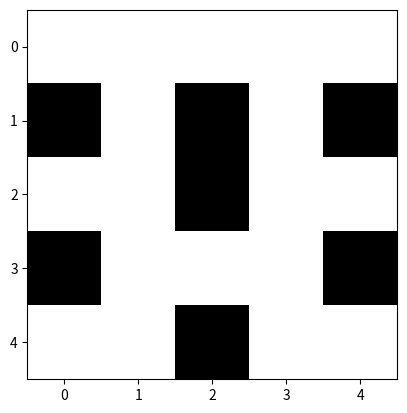

Here is the Python script that generated this plot:
from matplotlib import pyplot as plt
import numpy as np

SIZE = 5

sprite = np.random.randint(0, 2, size=(SIZE, SIZE))
sprite = np.maximum(sprite, list(map(lambda line: line[::-1], sprite)))
plt.imshow(sprite, cmap='gray')
plt.show()